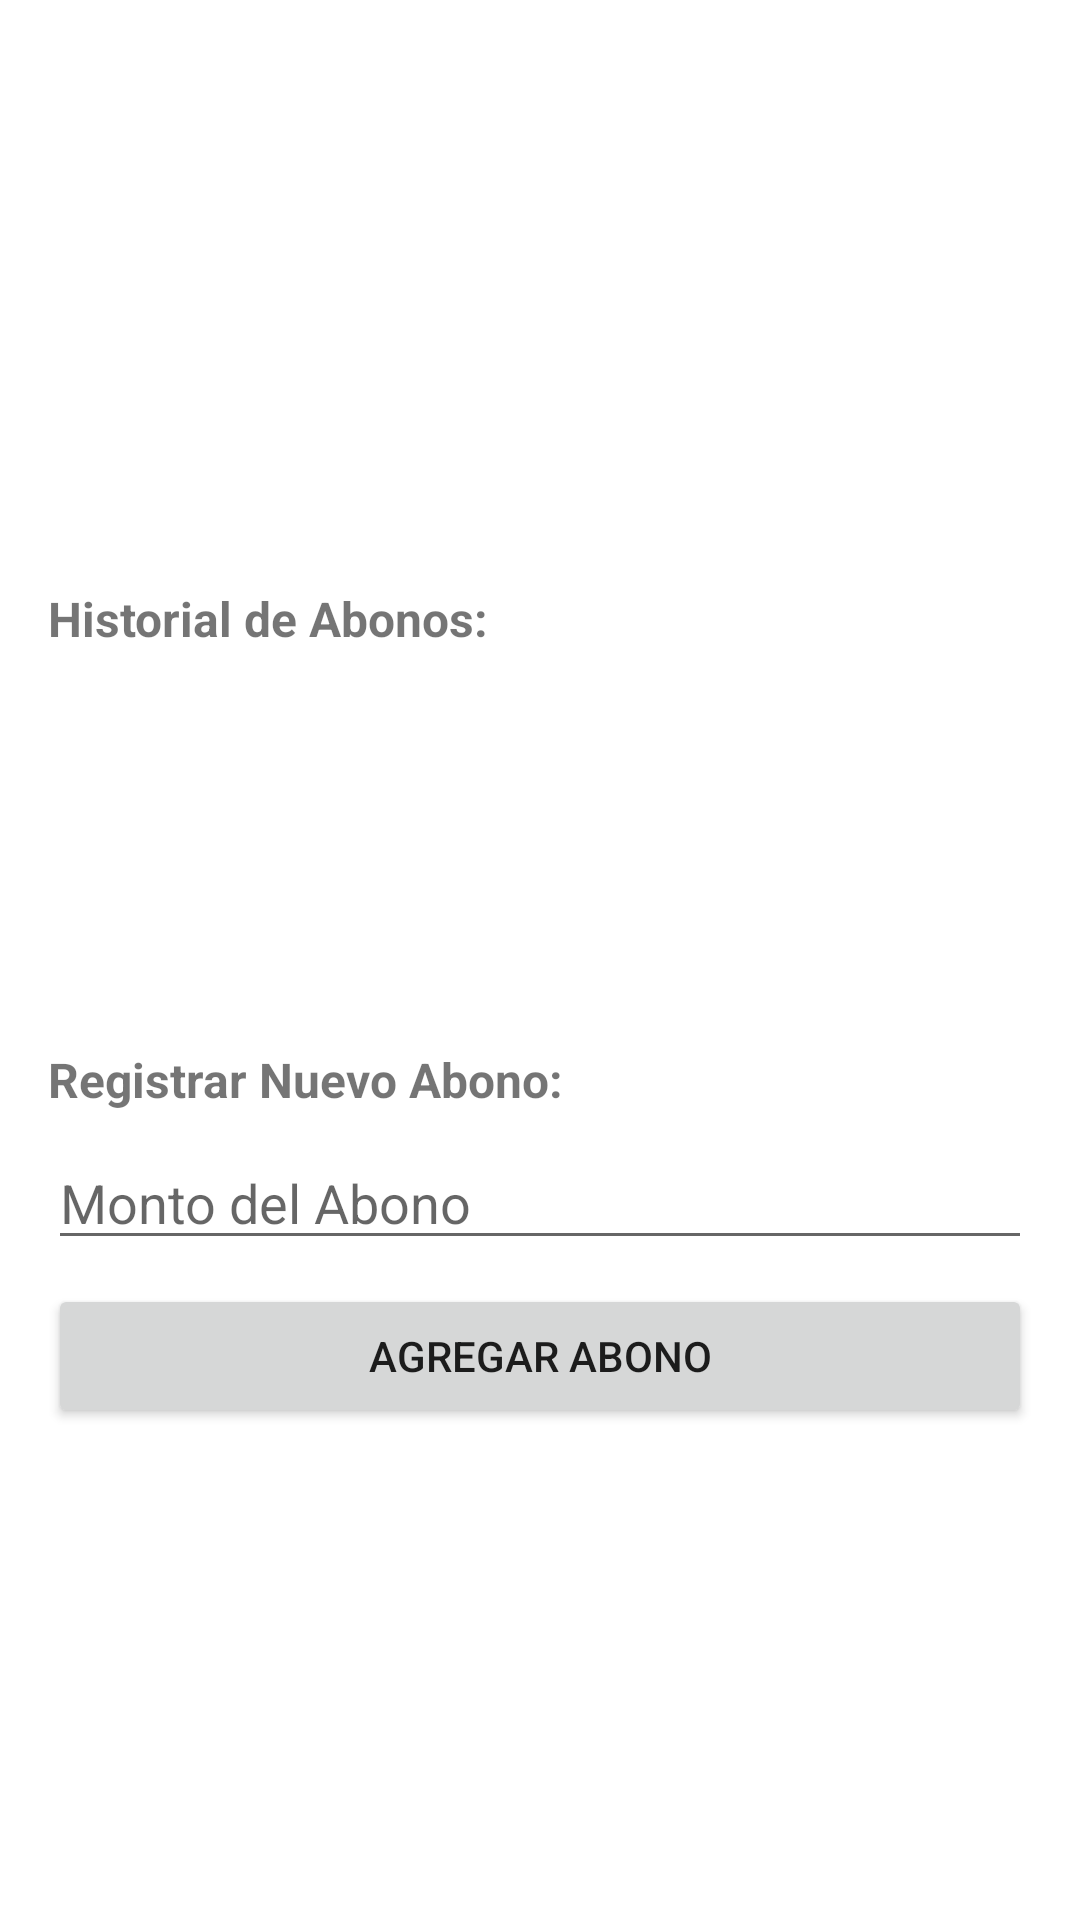

Write the Android layout XML for this screen, with the resource values it uses.
<!-- AndroidManifest.xml: application theme Theme.GestionDeOptica -->
<!-- res/layout/activity_debt_details.xml -->
<?xml version="1.0" encoding="utf-8"?>
<ScrollView xmlns:android="http://schemas.android.com/apk/res/android"
    xmlns:tools="http://schemas.android.com/tools"
    xmlns:app="http://schemas.android.com/apk/res-auto"
    android:layout_width="match_parent"
    android:layout_height="match_parent"
    tools:context=".DebtDetailsActivity">

    <LinearLayout
        android:layout_width="match_parent"
        android:layout_height="wrap_content"
        android:orientation="vertical"
        android:padding="16dp">

        <TextView
            android:id="@+id/tv_details_debt_id"
            android:layout_width="match_parent"
            android:layout_height="wrap_content"
            android:textSize="18sp"
            android:textStyle="bold"
            android:layout_marginBottom="4dp"
            tools:text="Deuda ID: 1"/>

        <TextView
            android:id="@+id/tv_details_customer_cedula"
            android:layout_width="match_parent"
            android:layout_height="wrap_content"
            android:textSize="16sp"
            android:layout_marginBottom="4dp"
            tools:text="Cédula Cliente: 123456789"/>

        <TextView
            android:id="@+id/tv_details_monto_total"
            android:layout_width="match_parent"
            android:layout_height="wrap_content"
            android:textSize="16sp"
            android:layout_marginBottom="4dp"
            tools:text="Monto Total: $100.00"/>

        <TextView
            android:id="@+id/tv_details_fecha_creacion"
            android:layout_width="match_parent"
            android:layout_height="wrap_content"
            android:textSize="16sp"
            android:layout_marginBottom="4dp"
            tools:text="Fecha Creación: 27/10/2023"/>

        <TextView
            android:id="@+id/tv_details_estado_deuda"
            android:layout_width="match_parent"
            android:layout_height="wrap_content"
            android:textSize="16sp"
            android:textStyle="italic"
            android:layout_marginBottom="12dp"
            tools:text="Estado: Pendiente"/>

        <TextView
            android:id="@+id/tv_details_saldo_pendiente"
            android:layout_width="match_parent"
            android:layout_height="wrap_content"
            android:textSize="18sp"
            android:textStyle="bold"
            android:textColor="@android:color/holo_red_dark"
            android:layout_marginBottom="16dp"
            tools:text="SALDO PENDIENTE: $75.00"/>

        <TextView
            android:layout_width="match_parent"
            android:layout_height="wrap_content"
            android:text="Historial de Abonos:"
            android:textSize="16sp"
            android:textStyle="bold"
            android:layout_marginBottom="8dp"/>

        <androidx.recyclerview.widget.RecyclerView
            android:id="@+id/rv_debt_payments"
            android:layout_width="match_parent"
            android:layout_height="wrap_content"
            android:minHeight="100dp"
            android:layout_marginBottom="16dp"
            tools:listitem="@layout/item_debt_payment"/>

        <TextView
            android:layout_width="match_parent"
            android:layout_height="wrap_content"
            android:text="Registrar Nuevo Abono:"
            android:textSize="16sp"
            android:textStyle="bold"
            android:layout_marginTop="8dp"
            android:layout_marginBottom="8dp"/>

        <EditText
            android:id="@+id/et_abono_monto"
            android:layout_width="match_parent"
            android:layout_height="wrap_content"
            android:hint="Monto del Abono"
            android:inputType="numberDecimal"
            android:layout_marginBottom="8dp"/>

        <Button
            android:id="@+id/btn_add_abono"
            android:layout_width="match_parent"
            android:layout_height="wrap_content"
            android:text="Agregar Abono"/>

    </LinearLayout>
</ScrollView>
<!-- res/layout/item_debt_payment.xml (included above) -->
<?xml version="1.0" encoding="utf-8"?>
<LinearLayout xmlns:android="http://schemas.android.com/apk/res/android"
    xmlns:tools="http://schemas.android.com/tools"
    android:layout_width="match_parent"
    android:layout_height="wrap_content"
    android:orientation="horizontal"
    android:padding="8dp">

    <TextView
        android:id="@+id/tv_payment_fecha"
        android:layout_width="0dp"
        android:layout_height="wrap_content"
        android:layout_weight="1"
        android:textSize="14sp"
        tools:text="Fecha Abono: 28/10/2023" />

    <TextView
        android:id="@+id/tv_payment_monto"
        android:layout_width="wrap_content"
        android:layout_height="wrap_content"
        android:textSize="14sp"
        android:textStyle="bold"
        tools:text="Monto: $25.00" />

</LinearLayout>
<!-- resources referenced by this layout -->
<resources>
  <style name="Theme.GestionDeOptica" parent="Theme.MaterialComponents.DayNight.DarkActionBar">
          
          <item name="colorPrimary">@color/purple_500</item>
          <item name="colorPrimaryVariant">@color/purple_700</item>
          <item name="colorOnPrimary">@color/white</item>
          
          <item name="colorSecondary">@color/teal_200</item>
          <item name="colorSecondaryVariant">@color/teal_700</item>
          <item name="colorOnSecondary">@color/black</item>
          
          <item name="android:statusBarColor" tools:targetApi="l">?attr/colorPrimaryVariant</item>
          
      </style>
  <!-- not gathered from this repository: default colours our renderer supplied (Android Studio template values) -->
  <color name="purple_500">#FF6200EE</color>
  <color name="purple_700">#FF3700B3</color>
  <color name="teal_200">#FF03DAC5</color>
  <color name="teal_700">#FF018786</color>
  <color name="black">#FF000000</color>
  <color name="white">#FFFFFFFF</color>
</resources>
